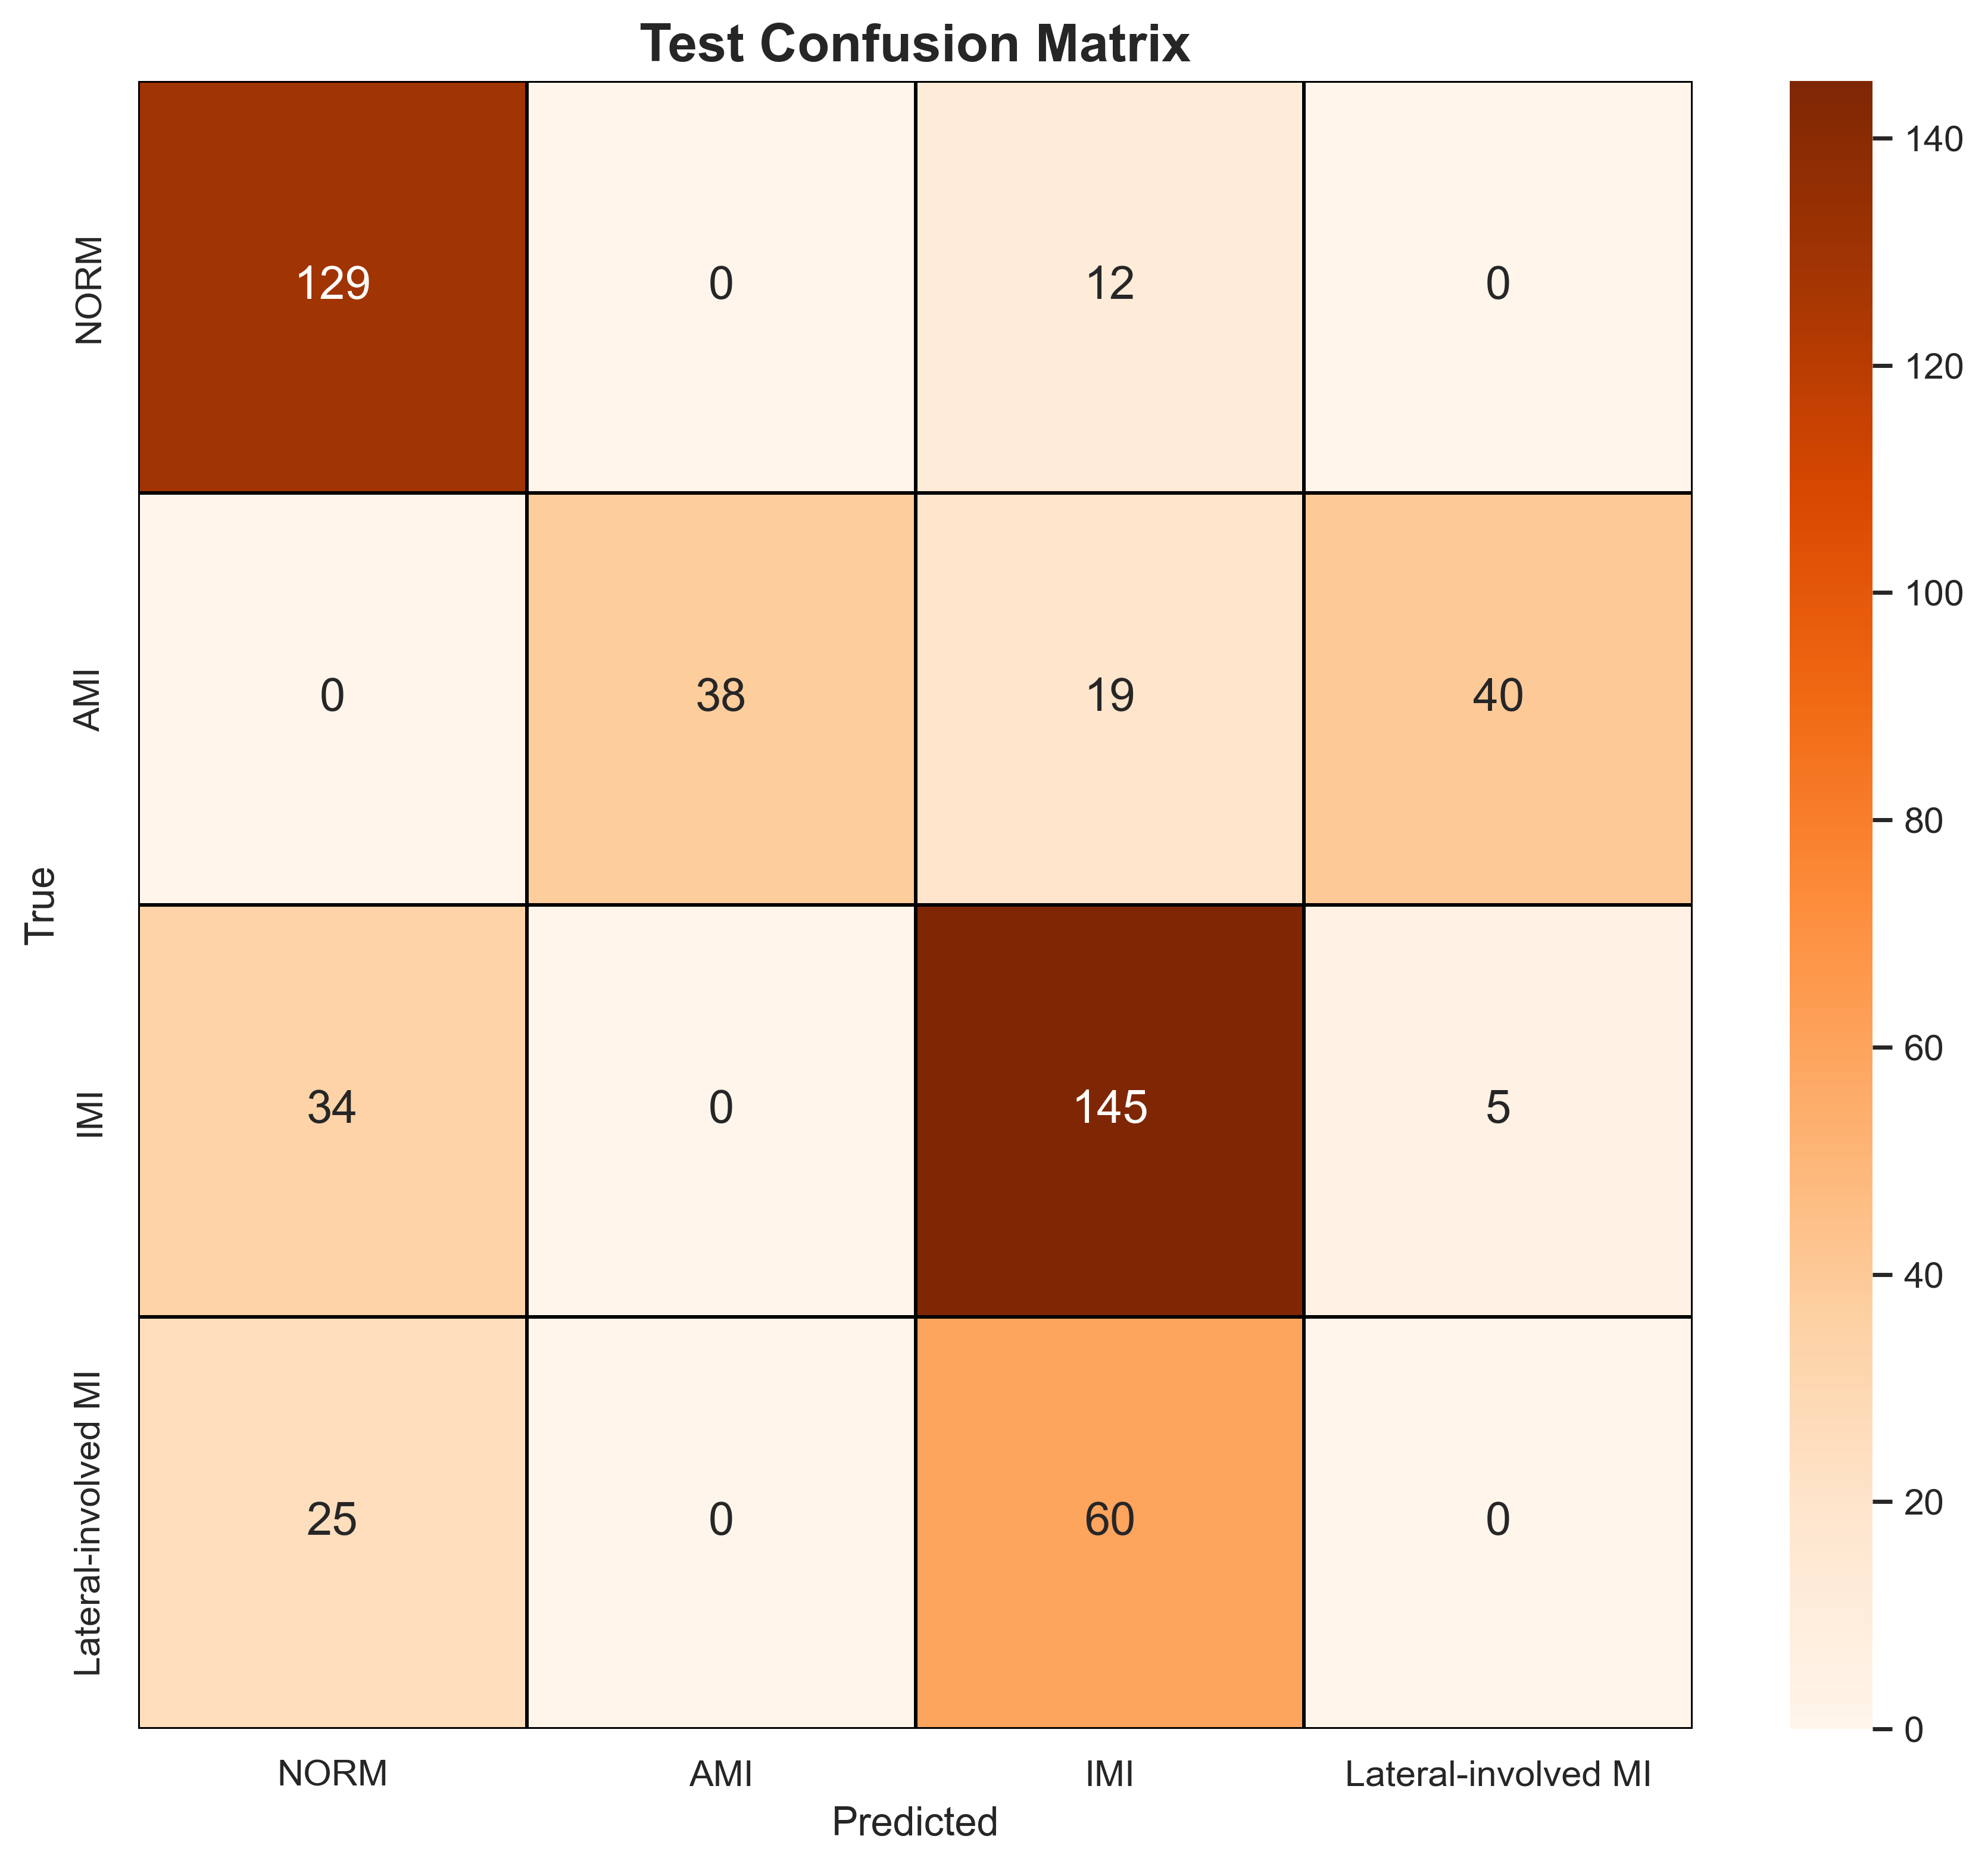

The file beside this chart, header and first rows:
, NORM, AMI, IMI, Lateral-involved MI
NORM, 129, 0, 12, 0
AMI, 0, 38, 19, 40
IMI, 34, 0, 145, 5
Lateral-involved MI, 25, 0, 60, 0
